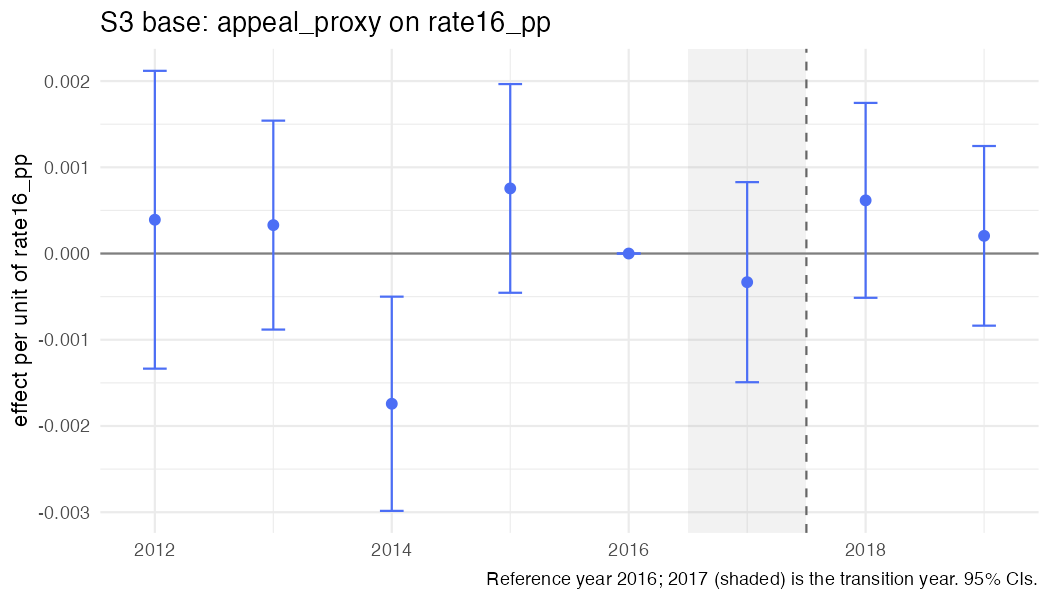

The table this chart was drawn from, first rows:
year, coef, se, strategy, outcome, spec_id, treat
2012, 0.0003918, 0.0008811, S3, appeal_proxy, S3_rate, rate16_pp
2013, 0.0003296, 0.0006181, S3, appeal_proxy, S3_rate, rate16_pp
2014, -0.001742, 0.0006338, S3, appeal_proxy, S3_rate, rate16_pp
2015, 0.0007551, 0.0006174, S3, appeal_proxy, S3_rate, rate16_pp
2016, 0, 0, S3, appeal_proxy, S3_rate, rate16_pp
2017, -0.0003322, 0.0005919, S3, appeal_proxy, S3_rate, rate16_pp
2018, 0.0006166, 0.0005765, S3, appeal_proxy, S3_rate, rate16_pp
2019, 0.0002051, 0.0005315, S3, appeal_proxy, S3_rate, rate16_pp
